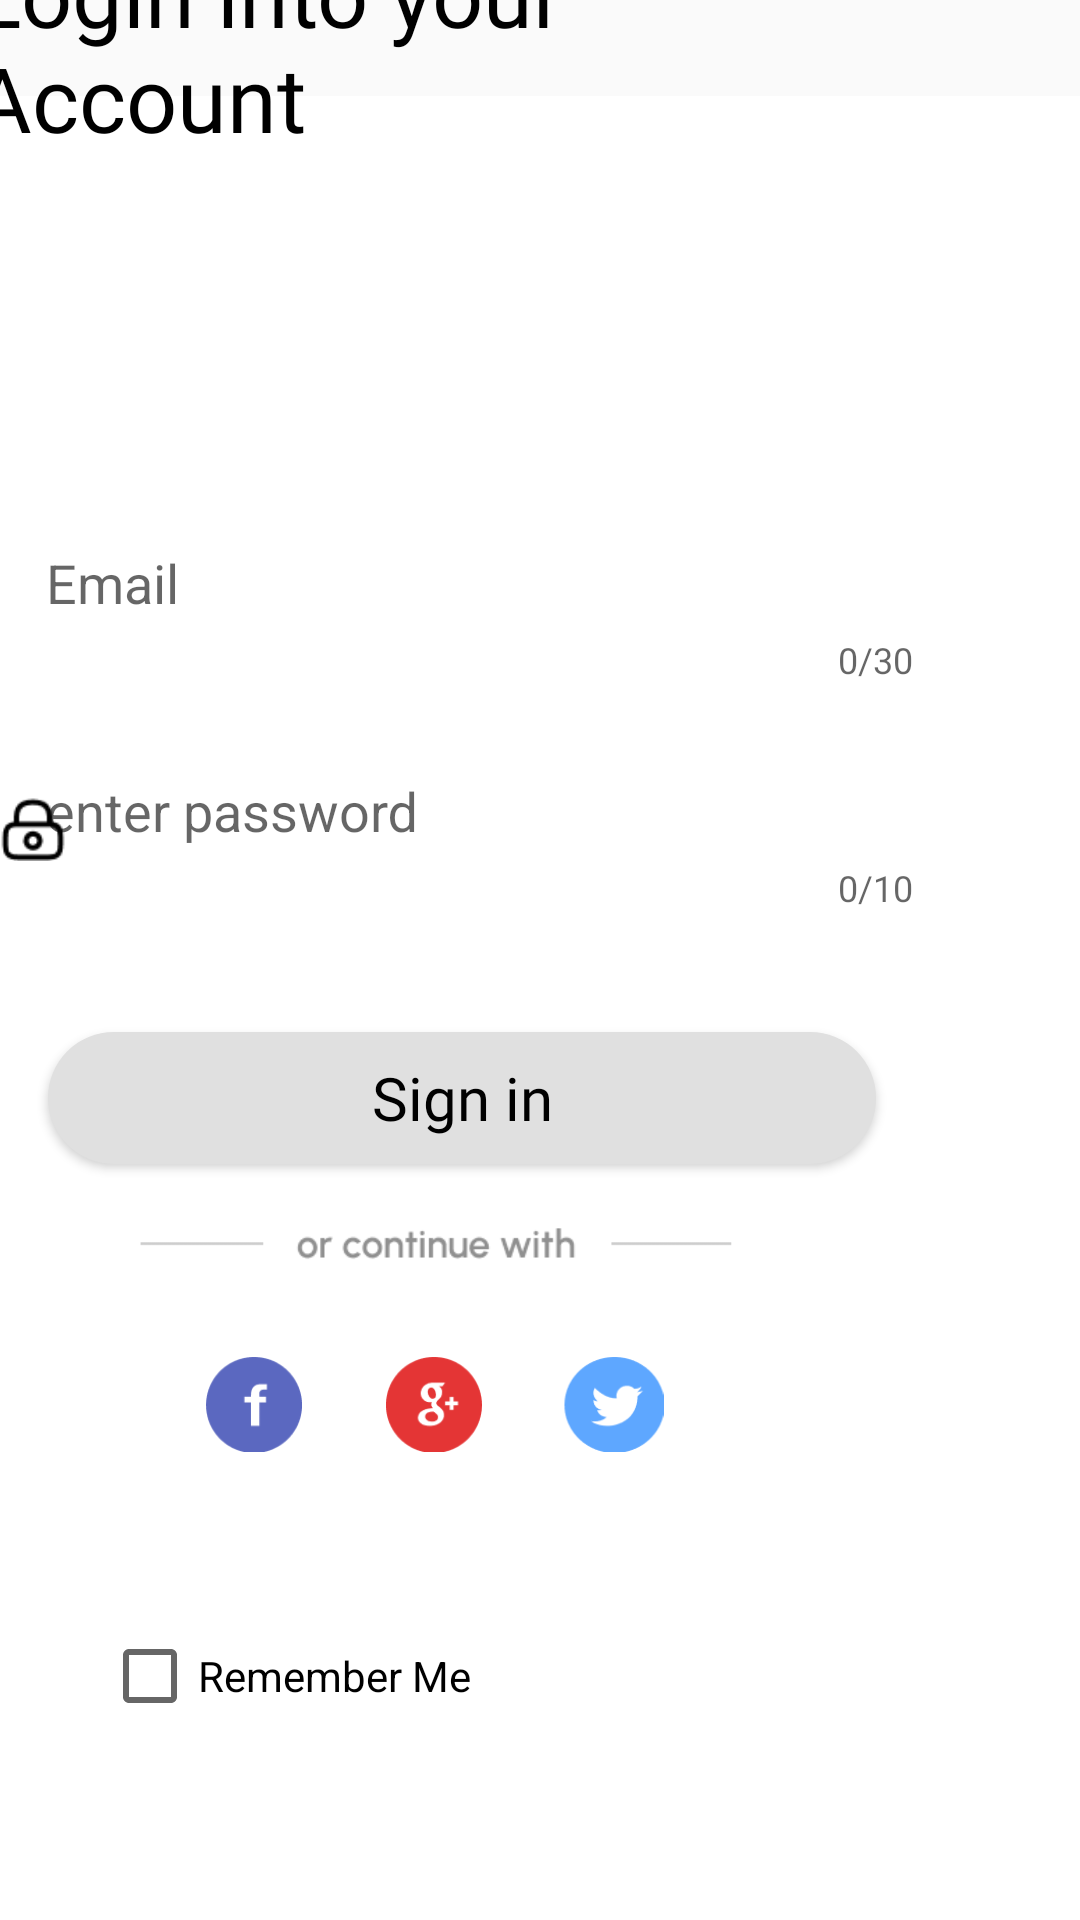

Reconstruct the res/layout file that produces this screen, plus the resources it refers to.
<!-- AndroidManifest.xml: application theme Theme.Newapp -->
<!-- res/layout/activity_login.xml -->
<?xml version="1.0" encoding="utf-8"?>
<androidx.constraintlayout.widget.ConstraintLayout xmlns:android="http://schemas.android.com/apk/res/android"
    xmlns:app="http://schemas.android.com/apk/res-auto"
    xmlns:tools="http://schemas.android.com/tools"
    android:layout_width="match_parent"
    android:layout_height="match_parent"
    android:background="@color/white">

    <include layout="@layout/toolbar"/>


    <TextView
        android:id="@+id/textView3"
        android:layout_width="207dp"
        android:layout_height="131dp"
        android:layout_marginStart="16dp"
        android:layout_marginEnd="188dp"
        android:layout_marginBottom="532dp"
        android:fontFamily="@font/urbanistbold"
        android:text="Login into your Account"
        android:textColor="@color/black"
        android:textSize="30dp"
        app:layout_constraintBottom_toBottomOf="parent"
        app:layout_constraintEnd_toEndOf="parent"
        app:layout_constraintStart_toStartOf="parent" />

    <Button
        android:id="@+id/signin"
        android:layout_width="276dp"
        android:layout_height="44dp"
        android:layout_marginEnd="68dp"
        android:layout_marginBottom="252dp"
        android:background="@drawable/customb2"
        android:fontFamily="@font/urbanistbold"
        android:shadowColor="@color/black"
        android:text="Sign in"
        android:textAllCaps="false"
        android:textColor="@color/black"
        android:textSize="20sp"
        app:layout_constraintBottom_toBottomOf="parent"
        app:layout_constraintEnd_toEndOf="parent"


        />

    <com.google.android.material.textfield.TextInputLayout
        android:id="@+id/Email"
        style="@style/ThemeOverlay.Material3.TextInputEditText.FilledBox"
        android:layout_width="337dp"
        android:layout_height="wrap_content"
        android:layout_marginEnd="32dp"
        android:layout_marginBottom="412dp"
        android:background="@drawable/customtextfield"
        android:hint="Email"
        android:paddingStart="12dp"
        android:paddingEnd="12dp"
        app:counterEnabled="true"
        app:counterMaxLength="30"
        app:endIconMode="clear_text"
        app:helperTextTextColor="@color/red"
        app:layout_constraintBottom_toBottomOf="parent"
        app:layout_constraintEnd_toEndOf="parent">

        <com.google.android.material.textfield.TextInputEditText
            android:id="@+id/textinputedittext"
            android:layout_width="321dp"
            android:layout_height="25dp"
            android:background="@drawable/customtextfield"
            android:maxLength="30"
            android:paddingStart="12dp"
            android:paddingEnd="12dp"
            app:helperText="Required"
            tools:layout_editor_absoluteX="54dp"
            tools:layout_editor_absoluteY="273dp" />

    </com.google.android.material.textfield.TextInputLayout>


    <com.google.android.material.textfield.TextInputLayout
        android:id="@+id/password"
        style="@style/ThemeOverlay.Material3.TextInputEditText.FilledBox"
        android:layout_width="337dp"
        android:layout_height="wrap_content"
        android:layout_marginEnd="32dp"
        android:layout_marginBottom="336dp"
        android:background="@drawable/customtextfield"
        android:hint="@string/password"
        android:paddingStart="12dp"
        android:paddingEnd="12dp"
        app:counterEnabled="true"
        app:counterMaxLength="10"
        app:endIconMode="clear_text"
        app:layout_constraintBottom_toBottomOf="parent"
        app:layout_constraintEnd_toEndOf="parent">

        <com.google.android.material.textfield.TextInputEditText
            android:id="@+id/textinputeditpassword"
            android:layout_width="321dp"
            android:layout_height="25dp"
            android:background="@drawable/customtextfield"
            android:maxLength="30"
            android:paddingStart="12dp"
            android:paddingEnd="12dp"
            tools:layout_editor_absoluteX="54dp"
            tools:layout_editor_absoluteY="349dp" />
    </com.google.android.material.textfield.TextInputLayout>

    <ImageView
        android:id="@+id/imageView15"
        android:layout_width="47dp"
        android:layout_height="32dp"
        android:layout_marginEnd="132dp"
        android:layout_marginBottom="156dp"
        app:layout_constraintBottom_toBottomOf="parent"
        app:layout_constraintEnd_toEndOf="parent"
        app:srcCompat="@drawable/img_5" />

    <ImageView
        android:id="@+id/imageView13"
        android:layout_width="47dp"
        android:layout_height="32dp"
        android:layout_marginEnd="252dp"
        android:layout_marginBottom="156dp"
        app:layout_constraintBottom_toBottomOf="parent"
        app:layout_constraintEnd_toEndOf="parent"
        app:srcCompat="@drawable/img_4" />

    <ImageView
        android:id="@+id/imageView14"
        android:layout_width="47dp"
        android:layout_height="32dp"
        android:layout_marginEnd="192dp"
        android:layout_marginBottom="156dp"
        app:layout_constraintBottom_toBottomOf="parent"
        app:layout_constraintEnd_toEndOf="parent"
        app:srcCompat="@drawable/img_6" />


    <ImageView
        android:id="@+id/imageView17"
        android:layout_width="319dp"
        android:layout_height="26dp"
        android:layout_marginEnd="56dp"
        android:layout_marginBottom="212dp"
        app:layout_constraintBottom_toBottomOf="parent"
        app:layout_constraintEnd_toEndOf="parent"
        app:srcCompat="@drawable/img_7" />

    <CheckBox
        android:id="@+id/cbRememberMe"
        android:layout_width="136dp"
        android:layout_height="42dp"
        android:text="Remember Me"
        android:textColor="@color/black"
        app:layout_constraintBottom_toBottomOf="parent"
        app:layout_constraintEnd_toEndOf="parent"
        app:layout_constraintHorizontal_bias="0.152"
        app:layout_constraintStart_toStartOf="parent"
        app:layout_constraintTop_toTopOf="parent"
        app:layout_constraintVertical_bias="0.899" />

    <ImageView
        android:id="@+id/imageView2"
        android:layout_width="22dp"
        android:layout_height="23dp"
        android:layout_marginBottom="432dp"
        app:layout_constraintBottom_toBottomOf="parent"
        app:srcCompat="@drawable/img_111"
        tools:layout_editor_absoluteX="14dp" />

    <ImageView
        android:id="@+id/imageView16"
        android:layout_width="22dp"
        android:layout_height="24dp"
        android:layout_marginBottom="352dp"
        android:layout_weight="1"
        app:layout_constraintBottom_toBottomOf="parent"
        app:srcCompat="@drawable/img_44"
        tools:layout_editor_absoluteX="14dp" />


</androidx.constraintlayout.widget.ConstraintLayout>
<!-- res/layout/toolbar.xml (included above) -->
<?xml version="1.0" encoding="utf-8"?>
<RelativeLayout xmlns:android="http://schemas.android.com/apk/res/android"
    android:layout_width="match_parent"
    android:layout_height="wrap_content"
    android:background="@color/dirtywhite"
    >
    <RelativeLayout
        android:layout_width="match_parent"
        android:layout_height="wrap_content"
     android:padding="16dp">
    <ImageView
    android:layout_width="wrap_content"
    android:layout_height="wrap_content"
    android:background="@drawable/ic_baseline_arrow_back_24"
     android:id="@+id/lefticon" />
</RelativeLayout>

</RelativeLayout>
<!-- resources referenced by this layout -->
<resources>
  <color name="black">#FF000000</color>
  <color name="dirtywhite">#FAFAFA</color>
  <color name="red">#FF0000</color>
  <color name="white">#FFFFFFFF</color>
  <!-- drawable customb2 (drawable) -->
  <?xml version="1.0" encoding="utf-8"?>
  <shape xmlns:android="http://schemas.android.com/apk/res/android" android:shape="rectangle">
      <solid android:color="@color/light_grey"  android:type="linear"/>
      <corners android:radius="50dp" />
  </shape>
  <!-- drawable customtextfield (drawable) -->
  <?xml version="1.0" encoding="utf-8"?>
  <selector xmlns:android="http://schemas.android.com/apk/res/android">
  <item android:state_enabled="true" android:state_focused="true">
          <shape android:shape="rectangle">
                  <solid android:color="@color/dirtywhite"  android:type="linear"/>
                  <corners android:radius="50dp" />
                  <stroke android:color="@color/dirtywhite" android:width="1dp" />
  
          </shape>
  </item>
  
  </selector>
  <!-- drawable img_4: png bitmap (drawable-v24, 1348 bytes) -->
  <!-- drawable img_44: png bitmap (drawable-v24, 624 bytes) -->
  <!-- drawable img_5: png bitmap (drawable-v24, 1605 bytes) -->
  <!-- drawable img_6: png bitmap (drawable-v24, 1770 bytes) -->
  <!-- drawable img_7: png bitmap (drawable-v24, 2210 bytes) -->
  <string name="password">enter password</string>
  <style name="Theme.Newapp" parent="Theme.AppCompat.Light.NoActionBar">
          
          <item name="colorPrimary">@color/purple_500</item>
          <item name="colorPrimaryVariant">@color/purple_700</item>
          <item name="colorOnPrimary">@color/white</item>
          
          <item name="colorSecondary">@color/teal_200</item>
          <item name="colorSecondaryVariant">@color/teal_700</item>
          <item name="colorOnSecondary">@color/black</item>
          
          <item name="android:statusBarColor">?attr/colorPrimaryVariant</item>
          
      </style>
  <color name="light_grey">#E0E0E0</color>
  <color name="purple_500">#FF6200EE</color>
  <color name="purple_700">#FF3700B3</color>
  <color name="teal_200">#FF03DAC5</color>
  <color name="teal_700">#FF018786</color>
</resources>
